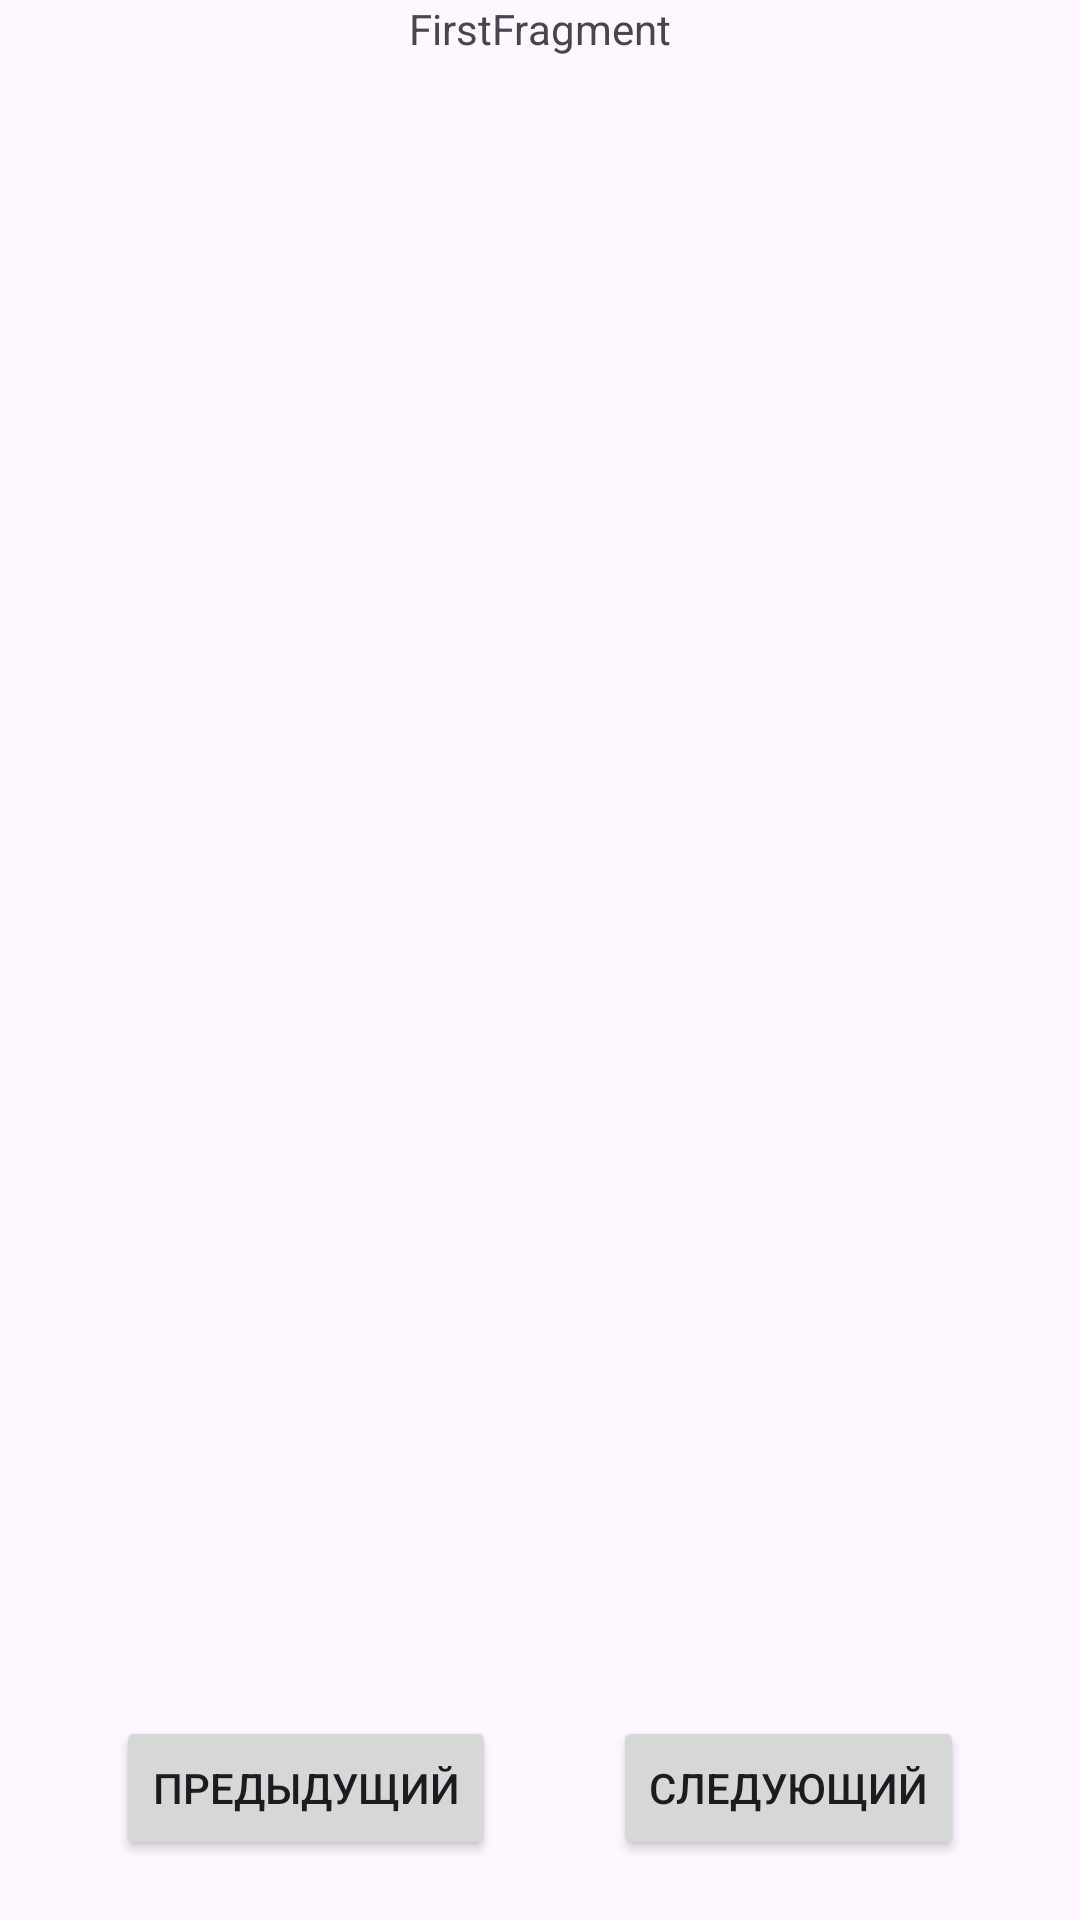

Android layout source for this screen:
<!-- AndroidManifest.xml: application theme Theme.EmHomework -->
<!-- res/layout/fragment_first.xml -->
<?xml version="1.0" encoding="utf-8"?>
<androidx.constraintlayout.widget.ConstraintLayout xmlns:android="http://schemas.android.com/apk/res/android"
    xmlns:app="http://schemas.android.com/apk/res-auto"
    xmlns:tools="http://schemas.android.com/tools"
    android:layout_width="match_parent"
    android:layout_height="match_parent"
    tools:context=".asdk.task_router.FirstFragment">

    <TextView
        android:id="@+id/tvTitleFirst"
        android:layout_width="wrap_content"
        android:layout_height="wrap_content"
        android:text="FirstFragment"
        app:layout_constraintEnd_toEndOf="parent"
        app:layout_constraintStart_toStartOf="parent"
        app:layout_constraintTop_toTopOf="parent"
        tools:ignore="HardcodedText" />

    <Button
        android:id="@+id/btnPreviousFirst"
        android:layout_width="wrap_content"
        android:layout_height="wrap_content"
        android:layout_marginBottom="20dp"
        android:text="@string/previous"
        app:layout_constraintBottom_toBottomOf="parent"
        app:layout_constraintEnd_toStartOf="@id/btnNextFirst"
        app:layout_constraintStart_toStartOf="parent" />

    <Button
        android:id="@+id/btnNextFirst"
        android:layout_width="wrap_content"
        android:layout_height="wrap_content"
        android:layout_marginBottom="20dp"
        android:text="@string/next"
        app:layout_constraintBottom_toBottomOf="parent"
        app:layout_constraintEnd_toEndOf="parent"
        app:layout_constraintStart_toEndOf="@id/btnPreviousFirst" />

</androidx.constraintlayout.widget.ConstraintLayout>
<!-- resources referenced by this layout -->
<resources>
  <string name="next">Следующий</string>
  <string name="previous">Предыдущий</string>
  <style name="Theme.EmHomework" parent="Base.Theme.EmHomework" />
  <style name="Base.Theme.EmHomework" parent="Theme.Material3.DayNight.NoActionBar">
          
          
      </style>
</resources>
